Run: headless pygame with SDL's dummy video driver; simulated clock (each Clock.tick advances the game by its frame time, no real sleeping); random seed 0; keys injected as events and as key.get_pressed() state; mouse plan: one left click at the window centre at the start of phase 2, then a move to the lower-right quarter at the start of phase 3.
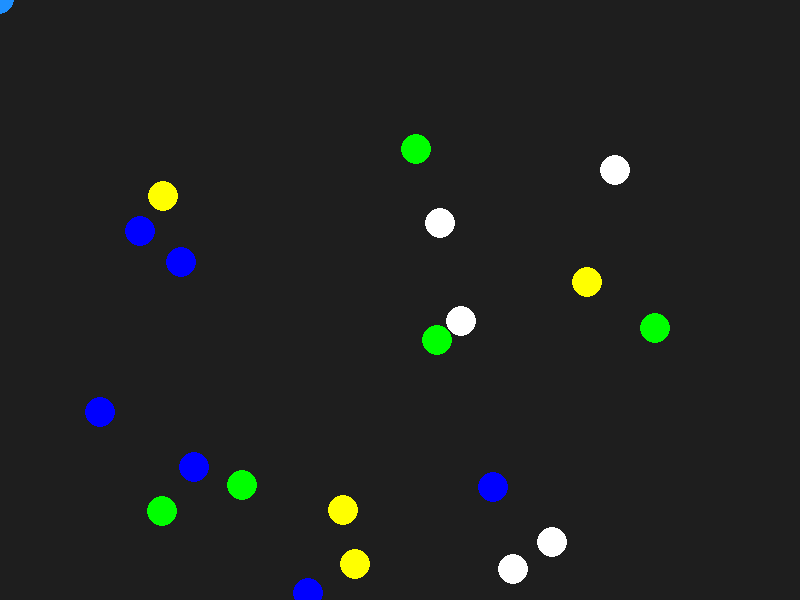
Frame 1 of 4 · flips 1–60 · no input
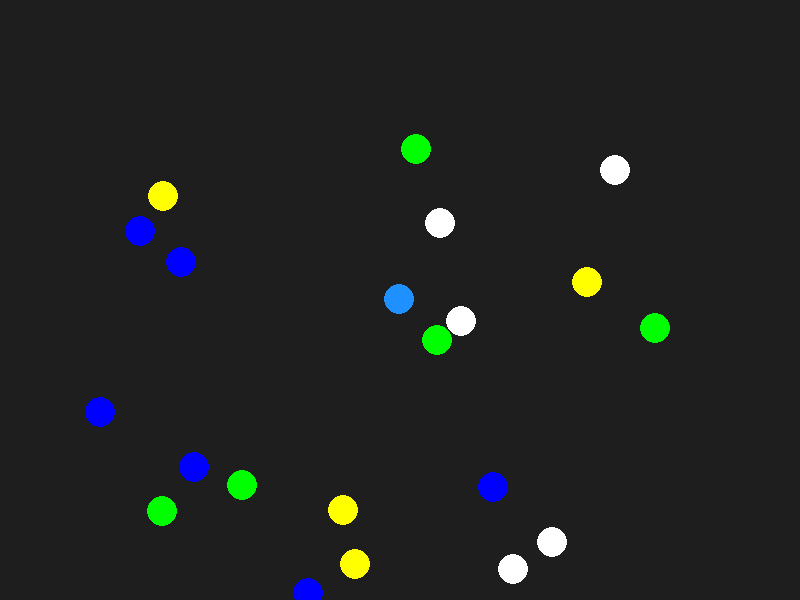
Frame 2 of 4 · flips 61–180 · clicked the window centre · tapped SPACE, RETURN · held RIGHT (→), D
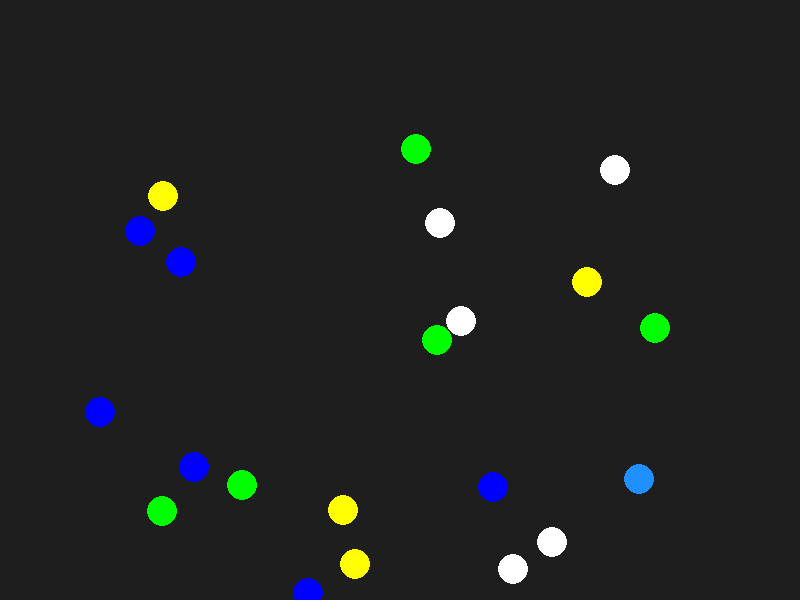
Frame 3 of 4 · flips 181–300 · moved the mouse to the lower-right quarter · held DOWN (↓), S
Frame 4 of 4 · flips 301–420 · held LEFT (←), A, UP (↑), W · screen unchanged from frame 3, image omitted

The pygame program that drew these frames:

import pygame
import random

class Circle(pygame.sprite.Sprite):
    def __init__(self, pos, color, *grps):
        super().__init__(*grps)
        self.image = pygame.Surface((32, 32))
        self.image.set_colorkey((1, 2, 3))
        self.image.fill((1, 2, 3))
        pygame.draw.circle(self.image, pygame.Color(color), (15, 15), 15)
        self.rect = self.image.get_rect(center=pos)

def main():
    screen = pygame.display.set_mode((800, 600))
    colors = ['green', 'yellow', 'white', 'blue']

    sprites = pygame.sprite.Group()
    objects = pygame.sprite.Group()
    for _ in range(20):
        pos = random.randint(100, 700), random.randint(100, 600)
        Circle(pos, random.choice(colors), sprites, objects)

    for sprite in objects:
        sprite.mask = pygame.mask.from_threshold(sprite.image, pygame.Color('yellow'), (1, 1, 1, 255))

    player = Circle(pygame.mouse.get_pos(), 'dodgerblue', sprites)

    while True:
        for e in pygame.event.get():
            if e.type == pygame.QUIT: 
                return
        player.rect.center = pygame.mouse.get_pos()
        if pygame.sprite.spritecollideany(player, objects, pygame.sprite.collide_mask):
            screen.fill((255, 255, 255))
        else:
            screen.fill((30, 30, 30))
        sprites.update()
        sprites.draw(screen)
        pygame.display.flip()
main()
